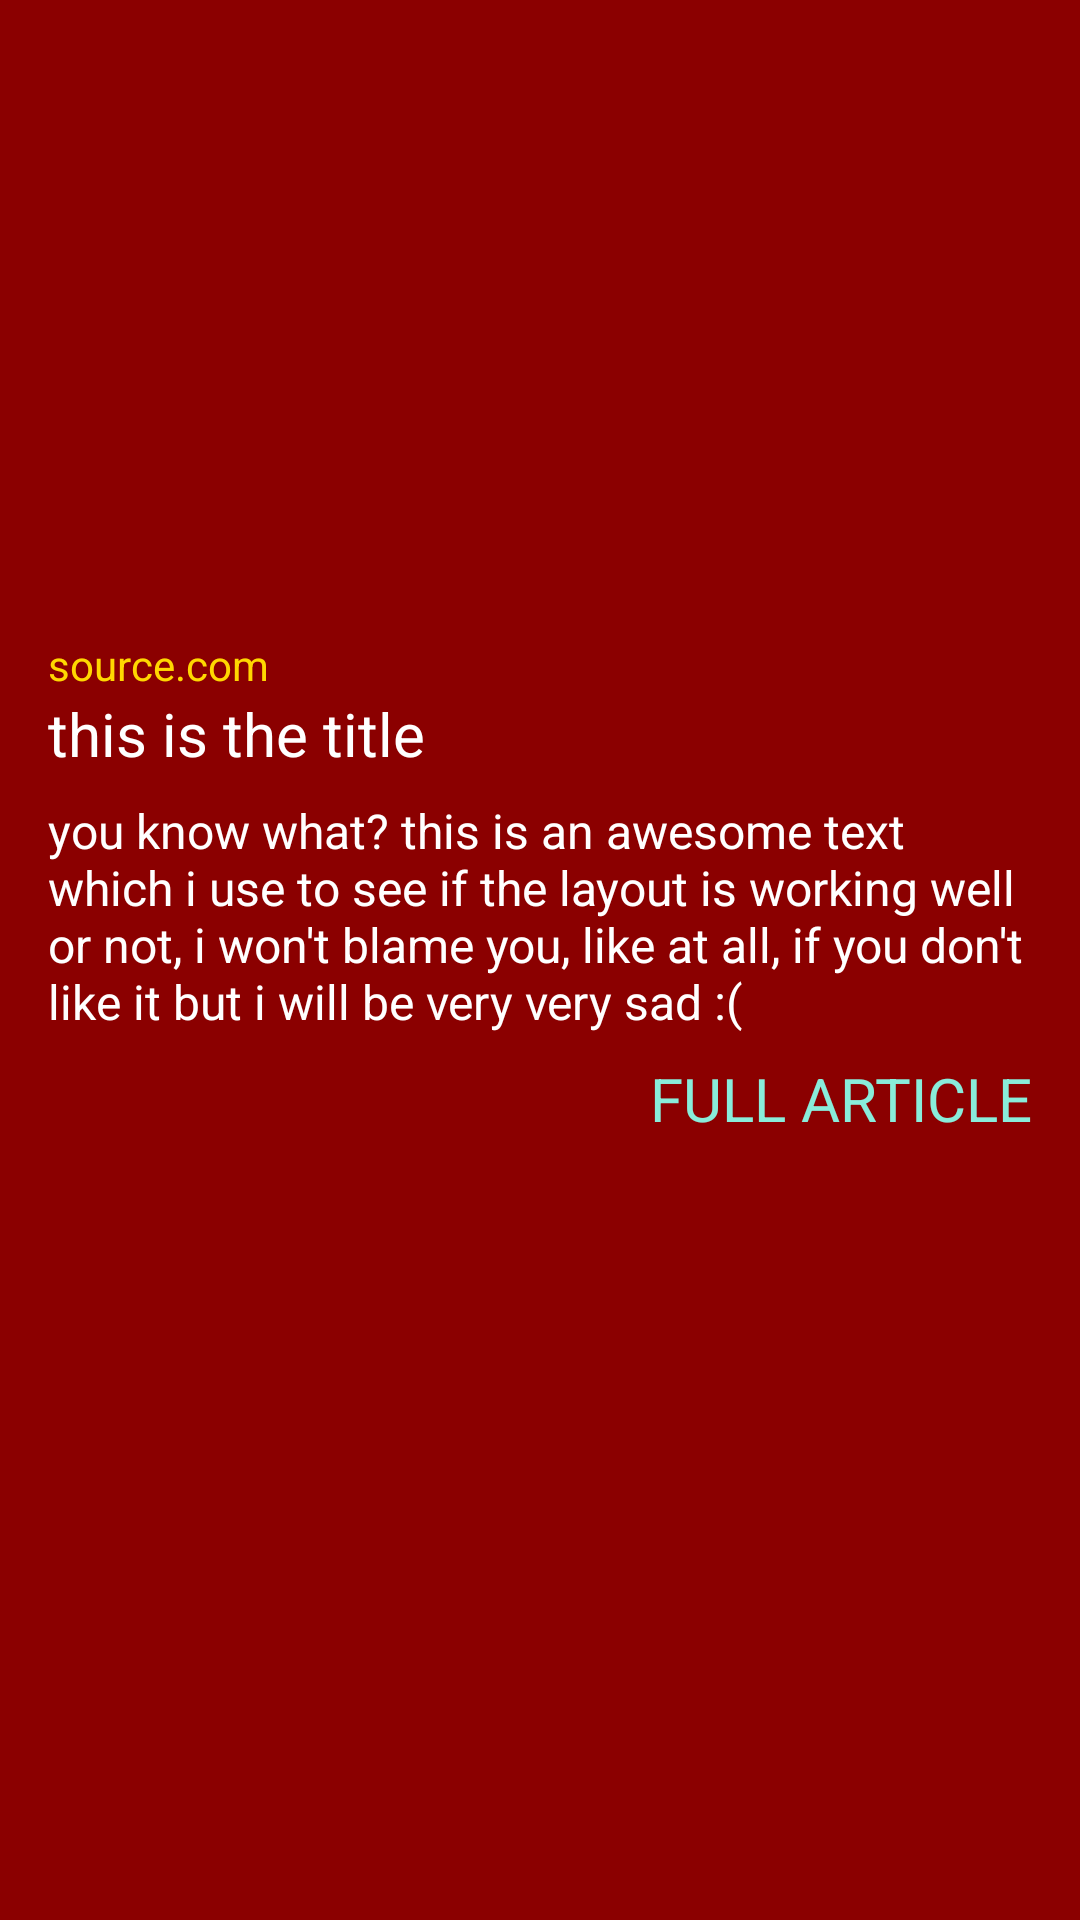

The Android layout XML behind this screen, and the referenced resources:
<!-- AndroidManifest.xml: application theme Theme.UnitedMania -->
<!-- res/layout/activity_details.xml -->
<?xml version="1.0" encoding="utf-8"?>
<LinearLayout
    xmlns:android="http://schemas.android.com/apk/res/android"
    xmlns:tools="http://schemas.android.com/tools"
    android:layout_width="match_parent"
    android:layout_height="match_parent"
    android:orientation="vertical"
    android:padding="@dimen/normal_padding"
    tools:context=".ui.details.DetailsActivity">

    <ImageView
        android:id="@+id/details_image"
        android:layout_width="match_parent"
        android:layout_height="180dp"
        android:layout_marginBottom="16dp" />

    <TextView
        android:id="@+id/details_source"
        android:layout_width="wrap_content"
        android:layout_height="wrap_content"
        android:text="source.com"
        android:textColor="@color/sourceText" />

    <TextView
        android:id="@+id/details_title"
        android:layout_width="wrap_content"
        android:layout_height="wrap_content"
        android:text="this is the title"
        android:textSize="@dimen/title_font"
        android:textColor="@color/whiteText"
        android:layout_marginBottom="@dimen/internal_margin" />

    <TextView
        android:id="@+id/details"
        android:layout_width="wrap_content"
        android:layout_height="wrap_content"
        android:text="you know what? this is an awesome text which i use to see if the
layout is working well or not, i won't blame you, like at all, if you don't like it but
i will be very very sad :("
        android:textSize="@dimen/news_font"
        android:textColor="@color/whiteText"
        android:layout_marginBottom="@dimen/internal_margin" />

    <RelativeLayout
        android:layout_width="match_parent"
        android:layout_height="wrap_content">

        <TextView
            android:id="@+id/details_full_article"
            android:layout_width="wrap_content"
            android:layout_height="wrap_content"
            android:text="FULL ARTICLE"
            android:textSize="@dimen/full_article"
            android:textColor="@color/fullDetails"
            android:layout_alignParentRight="true" />
    </RelativeLayout>

</LinearLayout>
<!-- resources referenced by this layout -->
<resources>
  <color name="fullDetails">#89ECDA</color>
  <color name="sourceText">#FFD700</color>
  <color name="whiteText">#FFF</color>
  <dimen name="full_article">20sp</dimen>
  <dimen name="internal_margin">8dp</dimen>
  <dimen name="news_font">16sp</dimen>
  <dimen name="normal_padding">16dp</dimen>
  <dimen name="title_font">20sp</dimen>
  <style name="Theme.UnitedMania" parent="Theme.MaterialComponents.DayNight.DarkActionBar">
          <item name="colorPrimary">@color/colorPrimary</item>
          <item name="colorPrimaryDark">@color/colorPrimaryDark</item>
          <item name="colorAccent">@color/colorAccent</item>
          <item name="android:background">@color/background</item>
          
      </style>
  <color name="colorPrimary">#008577</color>
  <color name="colorPrimaryDark">#000</color>
  <color name="colorAccent">#D81B60</color>
  <color name="background">#8b0000</color>
</resources>
